Image classification data set "Dataset" (NikitaDas1998/Agro_AI on GitHub). Class labels (4): black rot, esca, healthy, leaf blight.

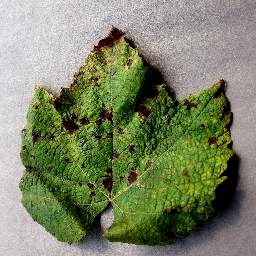
Label: leaf blight

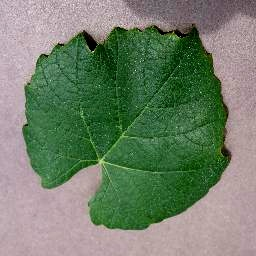
Label: healthy

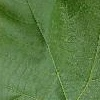
Label: healthy

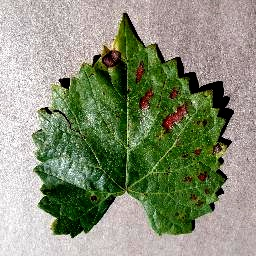
Label: esca

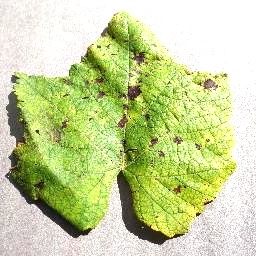
Label: leaf blight

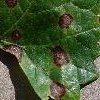
Label: black rot
